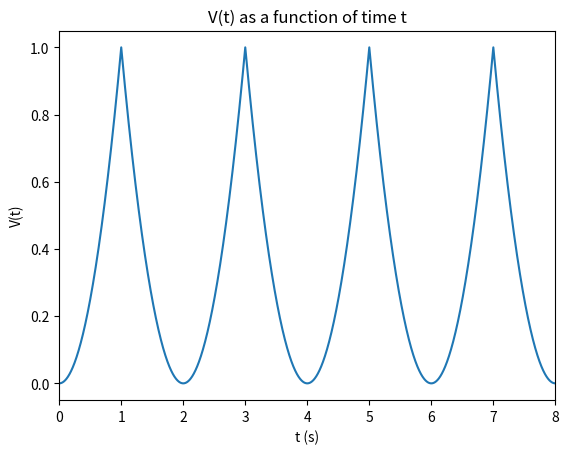

Reproduce this figure in Python.
import numpy as np
import matplotlib.pyplot as plt
from numpy.fft import fft, ifft, fftfreq, fftshift

def discrete_quadratic(T,N,tN):
    # create an array of zeros of length N
    V = np.zeros(N, dtype=np.float32)

# discretise time
    for k in range(0,N):
        dt = tN / N     # define time-step
        tk = k * dt     # discrete time an integer multiple of time-step

        # define V(t) on t in [0,2]
        if (tk % T) < T / 2:
            V[k] = (tk % T) ** 2
        else:
            V[k] = ((tk % T) - T) ** 2
    return V

tN = 8.0    # sampling time
samplerate = 512
N = int(tN * samplerate)    # total number of data points sampled

T = 2   # fundamental period

t = np.linspace(0,tN,N)     # define the time array
V = discrete_quadratic(T,N,tN)    # construct discretised signal

plt.plot(t,V)
plt.title('V(t) as a function of time t')
plt.xlabel('t (s)')
plt.ylabel('V(t)')
plt.xlim(0.0,8.0)   # set t to span sample time 0 to 8 seconds

# output file ./graphics/sig_disc.png
plt.show()

# evaluate FFT of signal V returns vector of Fourier coefficients
# option norm=forward to account for 1/N normalisation for discrete Fourier Transforms
V_fft = fft(V, norm='forward')

# set total number of data points
N = 4096

# define array for n ascending between -2048 and 2047
n = np.arange(-N/2,N/2,1)

# set conditions for positive and negative n
n1 = n > 0
n2 = n < 0

# define DFT array
V_tilde_n = np.zeros(N)

# set entry for n=0 equal to 1/3
V_tilde_n[n == 0] = 1/3

# set analytically-derived entries for positive and negative n, excluding static n=0
V_tilde_n[n1] = (2 * (-1) ** n[n1]) / (np.pi ** 2 * n[n1] ** 2)
V_tilde_n[n2] = (2 * (-1) ** n[n2]) / (np.pi ** 2 * n[n2] ** 2)

# define frequency arrays
f_num = n / tN
f_analytic = n / T

